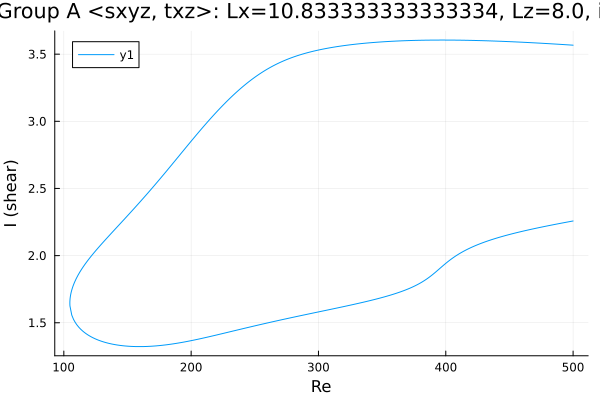

The file beside this chart, header and first rows:
Re, shear
500.0, 3.567
499.7, 3.567
498.3, 3.568
496.9, 3.569
495.5, 3.57
494.1, 3.571
492.7, 3.571
491.2, 3.572
489.8, 3.573
488.4, 3.574
487, 3.575
485.6, 3.576
484.2, 3.576
482.8, 3.577
481.3, 3.578
479.9, 3.579
478.5, 3.58
477.1, 3.58
475.7, 3.581
474.3, 3.582
472.9, 3.583
471.4, 3.583
470, 3.584
468.6, 3.585
467.2, 3.586
465.8, 3.586
464.4, 3.587
463, 3.588
461.5, 3.588
460.1, 3.589
458.7, 3.59
457.3, 3.59
455.9, 3.591
454.5, 3.591
453.1, 3.592
451.6, 3.593
450.2, 3.593
448.8, 3.594
447.4, 3.594
446, 3.595
444.6, 3.595
443.2, 3.596
441.7, 3.597
440.3, 3.597
438.9, 3.597
437.5, 3.598
436.1, 3.598
434.7, 3.599
433.3, 3.599
431.8, 3.6
430.4, 3.6
429, 3.601
427.6, 3.601
426.2, 3.601
424.8, 3.602
423.4, 3.602
421.9, 3.602
420.5, 3.603
419.1, 3.603
417.7, 3.603
... 563 more rows
